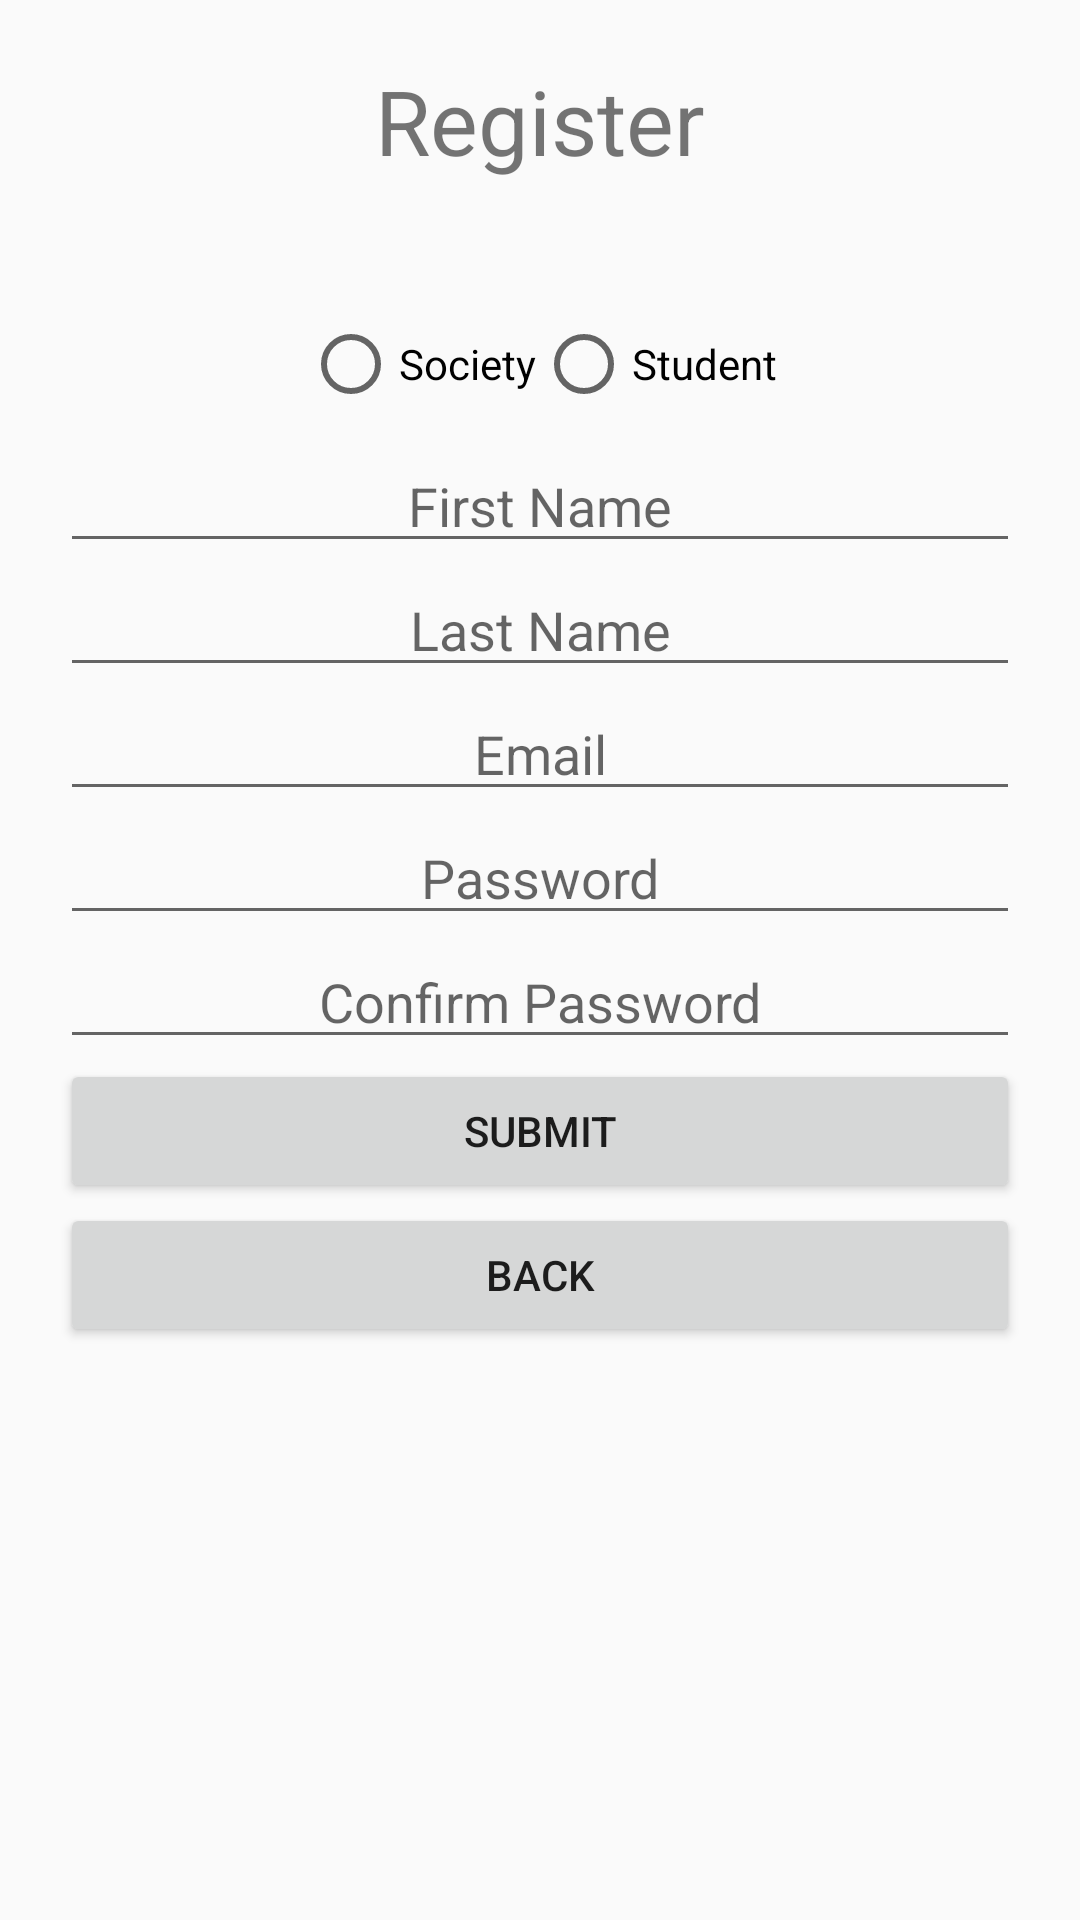

Layout XML and referenced resources for this Android screen:
<!-- AndroidManifest.xml: application theme AppTheme -->
<!-- res/layout/activity_register.xml -->
<?xml version="1.0" encoding="utf-8"?>
<LinearLayout xmlns:android="http://schemas.android.com/apk/res/android"
    android:orientation="vertical"
    android:layout_width="match_parent"
    android:layout_height="match_parent"
    android:padding="20dp"
    android:weightSum="1" >


    <TextView
        android:layout_width="wrap_content"
        android:layout_height="wrap_content"
        android:text="Register"
        android:id="@+id/textView2"
        android:layout_gravity="center_horizontal"
        android:textSize="30sp"
        android:layout_weight="0.2" />

    <RadioGroup
        android:layout_width="match_parent"
        android:layout_height="wrap_content"
        android:gravity="center"
        android:layout_weight="0.04"
        android:orientation="horizontal">

        <RadioButton
            android:layout_width="wrap_content"
            android:layout_height="wrap_content"
            android:text="Society"
            android:id="@+id/radioButton"
            android:checked="false"
            android:layout_gravity="center_horizontal"

            />

        <RadioButton
            android:layout_width="wrap_content"
            android:layout_height="wrap_content"
            android:text="Student"
            android:id="@+id/radioButton2"
            android:layout_gravity="center_horizontal"
            android:checked="false"


            />

    </RadioGroup>

    <LinearLayout
        android:orientation="vertical"
        android:layout_width="match_parent"
        android:layout_height="wrap_content"
        android:layout_weight="0.4"
        android:weightSum="1"
        android:id="@+id/LinearLayout">

        <EditText
            android:layout_width="match_parent"
            android:layout_height="wrap_content"
            android:inputType="textPersonName"
            android:ems="10"
            android:id="@+id/editFirstname"
            android:layout_gravity="center_horizontal"
            android:gravity="center_horizontal"
            android:hint="First Name" />

        <EditText
            android:layout_width="match_parent"
            android:layout_height="wrap_content"
            android:inputType="textPersonName"
            android:layout_gravity="center_horizontal"
            android:gravity="center_horizontal"
            android:hint="Last Name"
            android:ems="10"
            android:id="@+id/editLastname" />

        <EditText
            android:layout_width="match_parent"
            android:layout_height="wrap_content"
            android:inputType="textEmailAddress"
            android:gravity="center_horizontal"
            android:hint="Email"
            android:ems="10"
            android:id="@+id/email" />

        <EditText
            android:layout_width="match_parent"
            android:layout_height="wrap_content"
            android:inputType="textPassword"
            android:hint="Password"
            android:ems="10"
            android:id="@+id/password"
            android:gravity="center_horizontal" />

        <EditText
            android:layout_width="match_parent"
            android:layout_height="wrap_content"
            android:inputType="textPassword"
            android:layout_gravity="center_horizontal"
            android:hint="Confirm Password"
            android:ems="10"
            android:id="@+id/password_confirm"
            android:gravity="center_horizontal" />

        <Button
            android:layout_width="match_parent"
            android:layout_height="wrap_content"
            android:text="Submit"
            android:id="@+id/registerButton" />

        <Button
            style="?android:attr/buttonStyleSmall"
            android:layout_width="match_parent"
            android:layout_height="wrap_content"
            android:text="back"
            android:id="@+id/backButtonRegister"
            android:layout_gravity="center_horizontal" />


    </LinearLayout>
</LinearLayout>
<!-- resources referenced by this layout -->
<resources>
  <style name="AppTheme" parent="AppTheme.Base">
          
  
      </style>
  <style name="AppTheme.Base" parent="Theme.AppCompat.Light.NoActionBar">
          <item name="colorPrimary">@color/primaryColor</item>
          <item name="colorPrimaryDark">@color/primaryColorDark</item>
          <item name="colorAccent">@color/accentColor</item>
  
      </style>
  <color name="primaryColor">#ff5722</color>
  <color name="primaryColorDark">#e64a19</color>
  <color name="accentColor">#448aff</color>
</resources>
